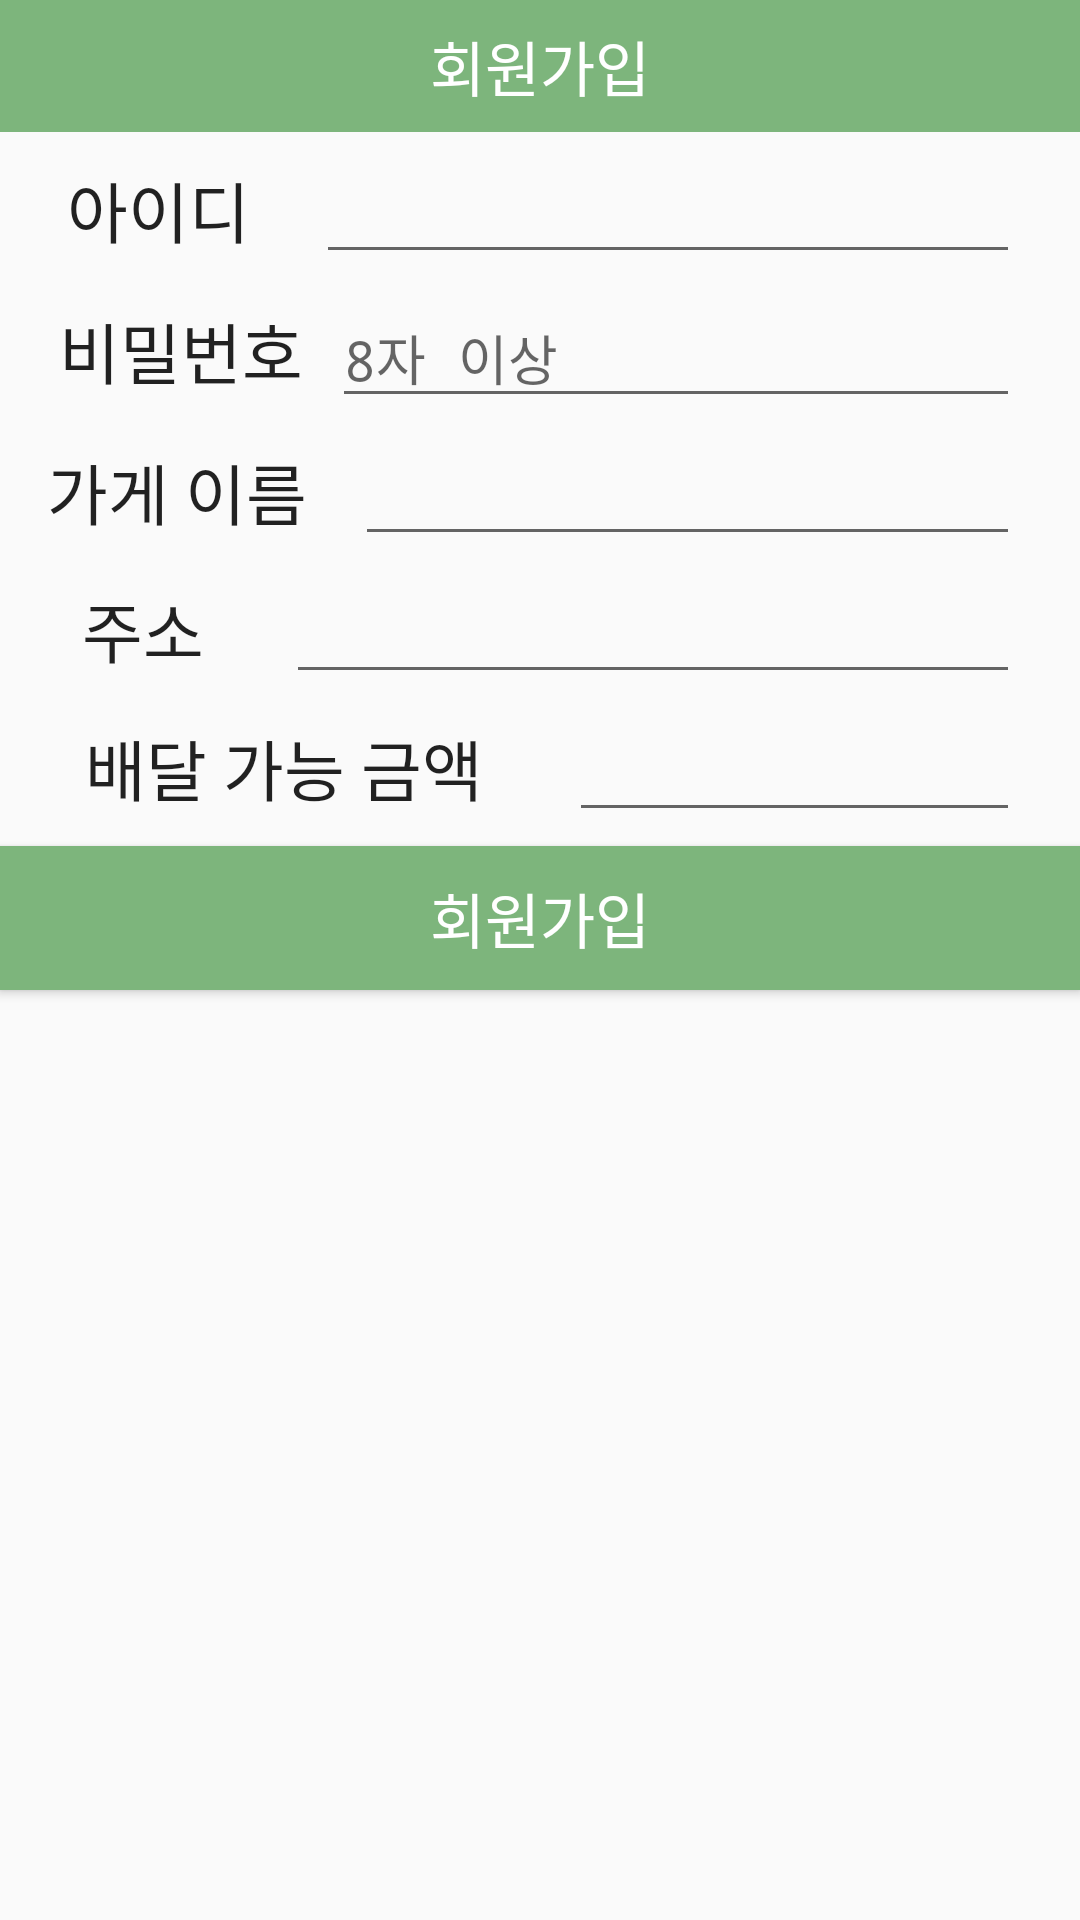

Produce the Android XML layout that renders to this screen, including the resource entries it uses.
<!-- AndroidManifest.xml: application theme AppTheme -->
<!-- res/layout/activity_supplier_sign_up.xml -->
<?xml version="1.0" encoding="utf-8"?>
<android.support.constraint.ConstraintLayout xmlns:android="http://schemas.android.com/apk/res/android"
    xmlns:app="http://schemas.android.com/apk/res-auto"
    android:layout_width="match_parent"
    android:layout_height="match_parent"
    app:layout_behavior="@string/appbar_scrolling_view_behavior">

    <android.support.v4.widget.DrawerLayout
        android:id="@+id/drawer"
        android:layout_width="0dp"
        android:layout_height="0dp"
        app:layout_constraintBottom_toBottomOf="parent"
        app:layout_constraintEnd_toEndOf="parent"
        app:layout_constraintHorizontal_bias="0.0"
        app:layout_constraintLeft_toLeftOf="parent"
        app:layout_constraintRight_toRightOf="parent"
        app:layout_constraintStart_toStartOf="parent"
        app:layout_constraintTop_toTopOf="parent"
        app:layout_constraintVertical_bias="0.0">
        <RelativeLayout
            android:id="@+id/contents"
            android:layout_width="match_parent"
            android:layout_height="match_parent">
            
            <LinearLayout
                android:id="@+id/SPSignUpTitleWrapper"
                android:layout_width="match_parent"
                android:layout_height="44dp"
                android:layout_alignParentStart="true"
                android:layout_alignParentTop="true"
                android:layout_marginStart="0dp"
                android:layout_marginTop="0dp"
                android:background="#7db57c"
                android:orientation="horizontal">

                <TextView
                    android:id="@+id/SPSignUpTitle"
                    android:layout_width="wrap_content"
                    android:layout_height="match_parent"
                    android:layout_weight="1"
                    android:fontFamily="@font/bmdohyeon"
                    android:gravity="center"
                    android:text="회원가입"
                    android:textAppearance="@style/TextAppearance.AppCompat.Title"
                    android:textColor="#FFFFFF" />
            </LinearLayout>
            
            <LinearLayout
                android:id="@+id/SPSignUpTextWrapper"
                android:layout_width="match_parent"
                android:layout_height="232dp"
                android:layout_below="@+id/LoginTitleWrapper"
                android:layout_alignParentStart="true"
                android:layout_marginStart="0dp"
                android:layout_marginTop="50dp"
                android:orientation="vertical">

                <LinearLayout
                    android:layout_width="match_parent"
                    android:layout_height="wrap_content"
                    android:layout_weight="1.0"
                    android:orientation="horizontal">

                    <TextView
                        android:id="@+id/SPID_t"
                        android:layout_width="wrap_content"
                        android:layout_height="wrap_content"
                        android:layout_alignParentStart="true"
                        android:layout_alignParentTop="true"
                        android:layout_marginStart="10dp"
                        android:layout_marginTop="0dp"
                        android:layout_weight="1.0"
                        android:gravity="center"
                        android:text="아이디"
                        android:textAppearance="@style/TextAppearance.AppCompat.Large" />

                    <EditText
                        android:id="@+id/SPsignup_ID"
                        android:layout_width="wrap_content"
                        android:layout_height="wrap_content"
                        android:layout_alignParentStart="true"
                        android:layout_alignParentTop="true"
                        android:layout_marginEnd="20dp"
                        android:layout_marginStart="10dp"
                        android:layout_marginTop="0dp"
                        android:layout_weight="1.0"
                        android:ems="10"
                        android:inputType="phone" />


                </LinearLayout>

                <LinearLayout
                    android:layout_width="match_parent"
                    android:layout_height="wrap_content"
                    android:layout_weight="1.0"
                    android:orientation="horizontal">

                    <TextView
                        android:id="@+id/SPPASSWORD_t"
                        android:layout_width="wrap_content"
                        android:layout_height="wrap_content"
                        android:layout_alignParentStart="true"
                        android:layout_alignParentTop="true"
                        android:layout_marginStart="10dp"
                        android:layout_marginTop="0dp"
                        android:layout_weight="1.0"
                        android:gravity="center"
                        android:text="비밀번호"
                        android:textAppearance="@style/TextAppearance.AppCompat.Large" />

                    <EditText
                        android:id="@+id/SPPASSWORD"
                        android:layout_width="wrap_content"
                        android:layout_height="wrap_content"
                        android:layout_alignParentStart="true"
                        android:layout_alignParentTop="true"
                        android:layout_marginStart="0dp"
                        android:layout_marginTop="0dp"
                        android:layout_marginEnd="20dp"
                        android:layout_weight="1.0"
                        android:ems="10"
                        android:hint="8자 이상"
                        android:inputType="textPassword" />
                </LinearLayout>

                <LinearLayout
                    android:layout_width="match_parent"
                    android:layout_height="wrap_content"
                    android:layout_weight="1.0"
                    android:orientation="horizontal">

                    <TextView
                        android:id="@+id/SPNAME_t"
                        android:layout_width="wrap_content"
                        android:layout_height="wrap_content"
                        android:layout_alignParentStart="true"
                        android:layout_alignParentTop="true"
                        android:layout_marginStart="10dp"
                        android:layout_marginTop="0dp"
                        android:layout_weight="1.0"
                        android:gravity="center"
                        android:text="가게 이름"
                        android:textAppearance="@style/TextAppearance.AppCompat.Large" />

                    <EditText
                        android:id="@+id/SPsignup_NAME"
                        android:layout_width="wrap_content"
                        android:layout_height="wrap_content"
                        android:layout_alignParentStart="true"
                        android:layout_alignParentTop="true"
                        android:layout_marginStart="10dp"
                        android:layout_marginEnd="20dp"
                        android:layout_marginTop="0dp"
                        android:layout_weight="1.0"
                        android:ems="10"
                         />


                </LinearLayout>

                <LinearLayout
                    android:layout_width="match_parent"
                    android:layout_height="wrap_content"
                    android:layout_weight="1.0"
                    android:orientation="horizontal">

                    <TextView
                        android:id="@+id/SPaddress_t"
                        android:layout_width="wrap_content"
                        android:layout_height="wrap_content"
                        android:layout_alignParentStart="true"
                        android:layout_alignParentTop="true"
                        android:layout_marginStart="10dp"
                        android:layout_marginTop="0dp"
                        android:layout_weight="1.0 "
                        android:gravity="center"
                        android:text="주소"
                        android:textAppearance="@style/TextAppearance.AppCompat.Large" />

                    <EditText
                        android:id="@+id/SPsignup_AR"
                        android:layout_width="wrap_content"
                        android:layout_height="wrap_content"
                        android:layout_marginStart="10dp"
                        android:layout_marginEnd="20dp"
                        android:layout_marginTop="0dp"
                        android:layout_weight="1.0"
                        android:ems="10"
                       />


                </LinearLayout>
                <LinearLayout
                    android:layout_width="match_parent"
                    android:layout_height="wrap_content"
                    android:layout_weight="1.0"
                    android:orientation="horizontal">

                    <TextView
                        android:id="@+id/SPdlprice_t"
                        android:layout_width="229dp"
                        android:layout_height="wrap_content"
                        android:layout_alignParentStart="true"
                        android:layout_alignParentTop="true"
                        android:layout_marginStart="10dp"
                        android:layout_marginTop="0dp"
                        android:layout_weight="1.0"
                        android:gravity="center"
                        android:text="배달 가능 금액"
                        android:textAppearance="@style/TextAppearance.AppCompat.Large" />

                    <EditText
                        android:id="@+id/SPsignup_DL"
                        android:layout_width="wrap_content"
                        android:layout_height="wrap_content"
                        android:layout_marginStart="10dp"
                        android:layout_marginTop="0dp"
                        android:layout_marginEnd="20dp"
                        android:layout_weight="1.0"
                        android:ems="10" />


                </LinearLayout>
            </LinearLayout>

            <Button
                android:id="@+id/SPsignup_btn"
                android:layout_width="match_parent"
                android:layout_height="wrap_content"
                android:layout_below="@+id/SPSignUpTextWrapper"
                android:layout_alignParentStart="true"
                android:layout_marginStart="0dp"
                android:layout_marginTop="0dp"
                android:background="#7db57c"
                android:text="회원가입"
                android:textAppearance="@style/TextAppearance.AppCompat.Widget.ActionBar.Title"
                android:textColor="#FFFFFF" />
        </RelativeLayout>

        <ListView
            android:id="@+id/drawer_menulist"
            android:layout_width="200dp"
            android:layout_height="match_parent"
            android:layout_gravity="right"
            android:background="#7db57c" />
    </android.support.v4.widget.DrawerLayout>
</android.support.constraint.ConstraintLayout>
<!-- resources referenced by this layout -->
<resources>
  <style name="AppTheme" parent="Theme.AppCompat.Light.NoActionBar">
          
          <item name="colorPrimary">@color/colorPrimary</item>
          <item name="colorPrimaryDark">@color/colorPrimaryDark</item>
          <item name="colorAccent">@color/colorAccent</item>
      </style>
  <!-- not gathered from this repository: default colours our renderer supplied (Android Studio template values) -->
  <color name="colorPrimary">#FF6200EE</color>
  <color name="colorPrimaryDark">#FF3700B3</color>
  <color name="colorAccent">#FF03DAC5</color>
</resources>
